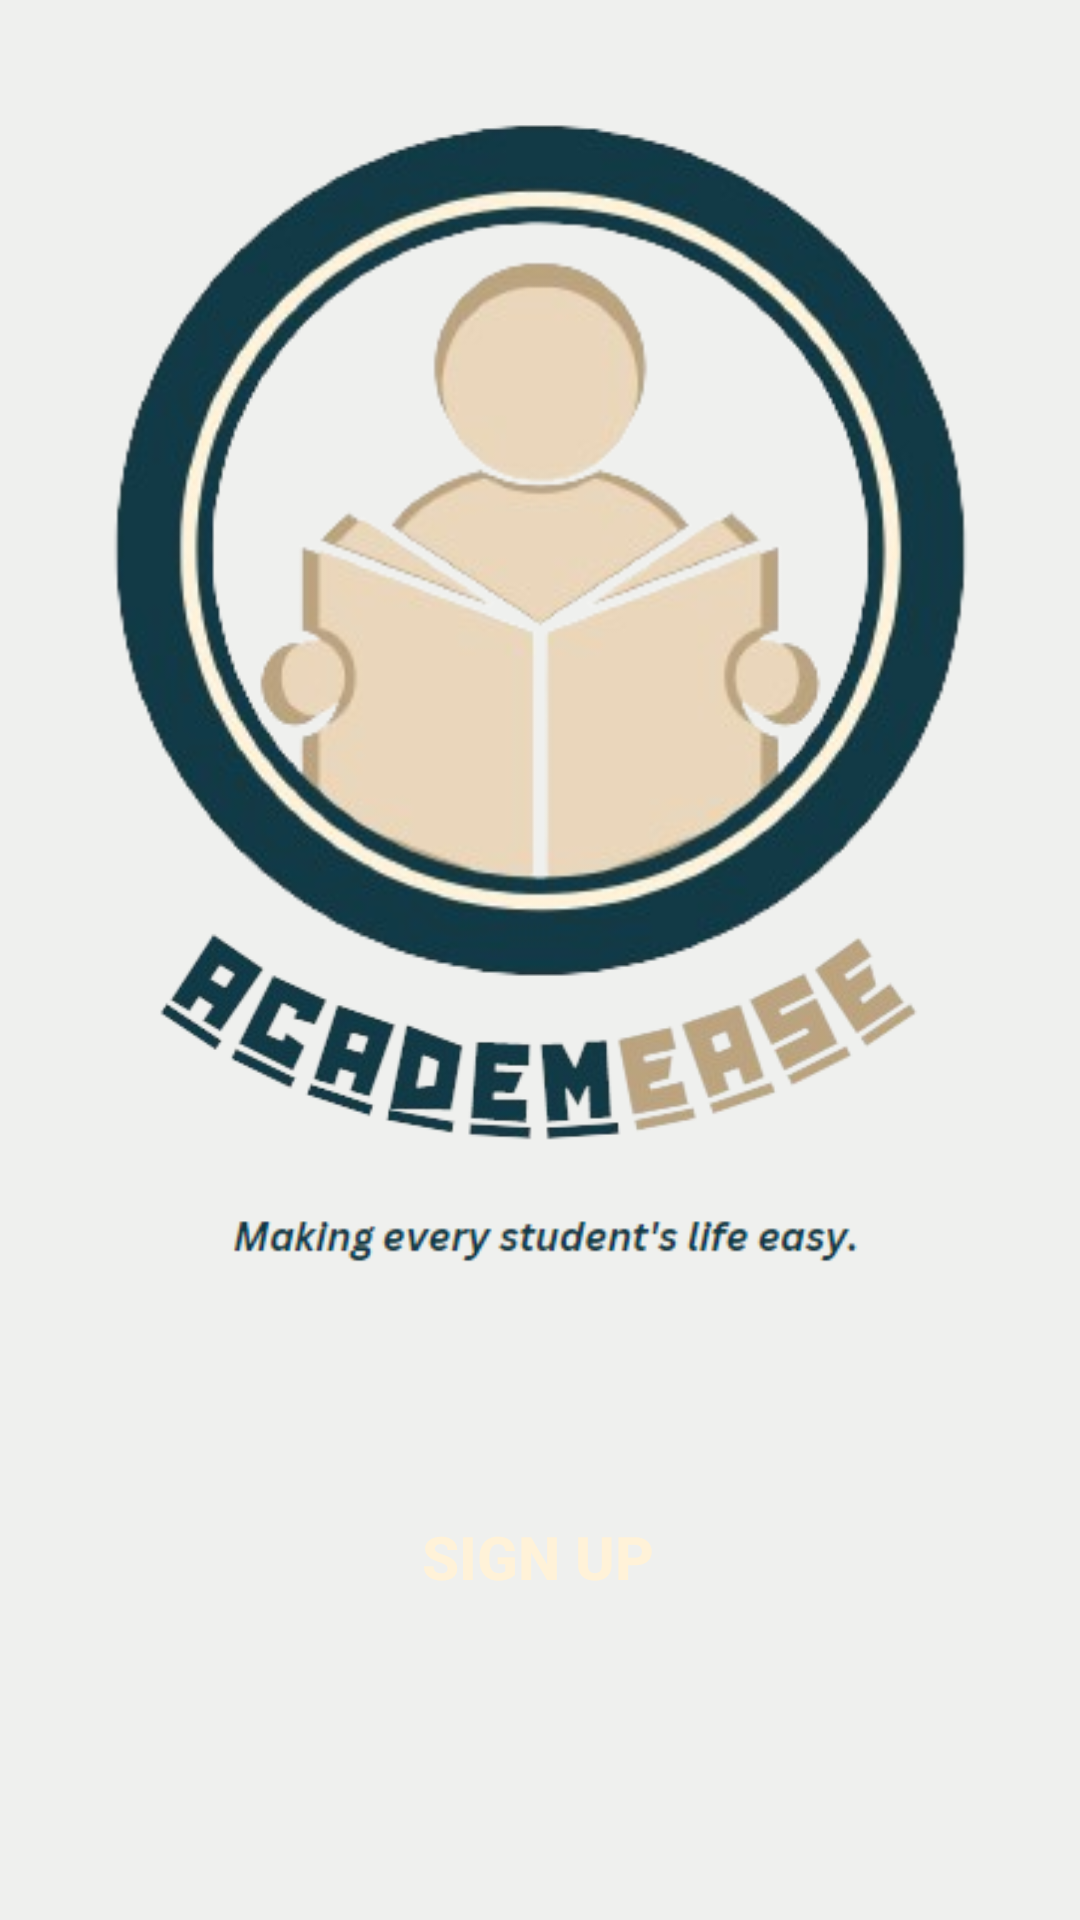

Layout XML and referenced resources for this Android screen:
<!-- AndroidManifest.xml: application theme Theme.ACDMSPROFILE -->
<!-- res/layout/activity_main.xml -->
<?xml version="1.0" encoding="utf-8"?>
<androidx.constraintlayout.widget.ConstraintLayout xmlns:android="http://schemas.android.com/apk/res/android"
    xmlns:app="http://schemas.android.com/apk/res-auto"
    xmlns:tools="http://schemas.android.com/tools"
    android:layout_width="match_parent"
    android:layout_height="match_parent"
    tools:context=".MainActivity"
    android:background="#EFF0EE">

    <ImageView
        android:id="@+id/logo"
        android:layout_width="345dp"
        android:layout_height="288dp"
        android:layout_marginStart="51dp"
        android:layout_marginTop="40dp"
        android:layout_marginEnd="51dp"
        app:layout_constraintBottom_toTopOf="@+id/appname"
        app:layout_constraintEnd_toEndOf="parent"
        app:layout_constraintStart_toStartOf="parent"
        app:layout_constraintTop_toTopOf="parent"
        app:layout_constraintVertical_bias="0.0"
        app:srcCompat="@drawable/logo" />

    <ImageView
        android:id="@+id/appname"
        android:layout_width="316dp"
        android:layout_height="98dp"
        android:layout_marginStart="16dp"
        android:layout_marginTop="300dp"
        android:layout_marginEnd="16dp"
        app:layout_constraintEnd_toEndOf="parent"
        app:layout_constraintHorizontal_bias="0.492"
        app:layout_constraintStart_toStartOf="parent"
        app:layout_constraintTop_toTopOf="parent"
        app:srcCompat="@drawable/name" />

    <ImageView
        android:id="@+id/slogan"
        android:layout_width="0dp"
        android:layout_height="wrap_content"
        android:layout_marginStart="75dp"
        android:layout_marginEnd="72dp"
        app:layout_constraintEnd_toEndOf="parent"
        app:layout_constraintHorizontal_bias="0.0"
        app:layout_constraintStart_toStartOf="parent"
        app:layout_constraintTop_toBottomOf="@+id/appname"
        app:srcCompat="@drawable/slogan" />

    <Button
        android:id="@+id/loginbut"
        android:layout_width="150dp"
        android:layout_height="50dp"
        android:layout_marginStart="160dp"
        android:layout_marginTop="60dp"
        android:layout_marginEnd="160dp"
        android:layout_marginBottom="15dp"
        android:background="@drawable/buttonbg"
        android:gravity="center"
        android:padding="8dp"
        android:text="LOG IN"
        android:textColor="#FFF2D8"
        android:textSize="20sp"
        android:textStyle="bold"
        app:layout_constraintBottom_toTopOf="@+id/signupbut"
        app:layout_constraintEnd_toEndOf="parent"
        app:layout_constraintHorizontal_bias="0.508"
        app:layout_constraintStart_toStartOf="parent"
        app:layout_constraintTop_toBottomOf="@+id/slogan"
        app:layout_constraintVertical_bias="1.0" />

    <Button
        android:id="@+id/signupbut"
        android:layout_width="150dp"
        android:layout_height="50dp"
        android:layout_marginStart="160dp"
        android:layout_marginEnd="160dp"
        android:layout_marginBottom="96dp"
        android:background="@drawable/buttonbg"
        android:gravity="center"
        android:padding="8dp"
        android:text="SIGN UP"
        android:textColor="#FFF2D8"
        android:textSize="20sp"
        android:textStyle="bold"
        app:layout_constraintBottom_toBottomOf="parent"
        app:layout_constraintEnd_toEndOf="parent"
        app:layout_constraintHorizontal_bias="0.508"
        app:layout_constraintStart_toStartOf="parent" />

</androidx.constraintlayout.widget.ConstraintLayout>
<!-- resources referenced by this layout -->
<resources>
  <!-- drawable logo: png bitmap (drawable, 86856 bytes) -->
  <!-- drawable name: png bitmap (drawable, 37793 bytes) -->
  <!-- drawable slogan: png bitmap (drawable, 3181 bytes) -->
  <style name="Theme.ACDMSPROFILE" parent="Base.Theme.ACDMSPROFILE" />
  <style name="Base.Theme.ACDMSPROFILE" parent="Theme.AppCompat.DayNight.NoActionBar">
      
      
  </style>
</resources>
